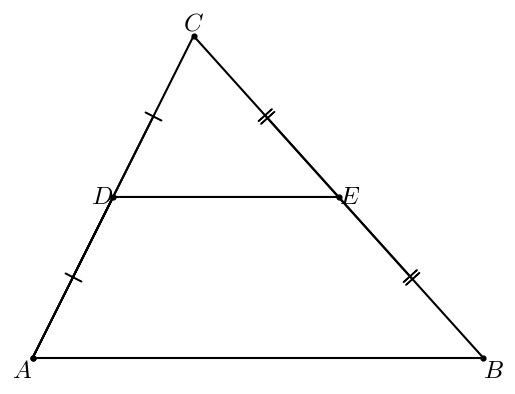

Here is the Python script that generated this plot:
#T# the following code shows how to draw a midsegment of a triangle

#T# to draw a midsegment of a triangle, the pyplot module of the matplotlib package is used
import matplotlib.pyplot as plt

#T# to transform the markers of a plot, import the MarkerStyle constructor
from matplotlib.markers import MarkerStyle

#T# create the figure and axes
fig1, ax1 = plt.subplots(1, 1)

#T# set the aspect of the axes
ax1.set_aspect('equal', adjustable = 'box')

#T# hide the spines and the axes ticks
for it1 in ['top', 'bottom', 'left', 'right']:
    ax1.spines[it1].set_visible(False)
ax1.get_xaxis().set_visible(False)
ax1.get_yaxis().set_visible(False)

#T# create the points of the plot
A, B, C = (1, 2), (8, 2), (3.5, 7)
D = ((A[0] + C[0])/2, (A[1] + C[1])/2)
E = ((B[0] + C[0])/2, (B[1] + C[1])/2)

#T# create the coordinates of the points
list1 = [A[0], B[0], C[0], A[0], D[0], E[0]]
list2 = [A[1], B[1], C[1], A[1], D[1], E[1]]

#T# create auxiliary points for the markers
p_mid_AD = ((A[0] + D[0])/2, (A[1] + D[1])/2)
p_mid_DC = ((D[0] + C[0])/2, (D[1] + C[1])/2)
p_mid_BE = ((B[0] + E[0])/2, (B[1] + E[1])/2)
p_mid_EC = ((E[0] + C[0])/2, (E[1] + C[1])/2)

#T# create the coordinates of the markers
list1_1 = [p_mid_AD[0], p_mid_DC[0]]
list2_1 = [p_mid_AD[1], p_mid_DC[1]]

list1_2 = [p_mid_BE[0], p_mid_EC[0]]
list2_2 = [p_mid_BE[1], p_mid_EC[1]]

#T# plot the figure
ax1.plot(list1, list2, 'k')

#T# plot the points
ax1.scatter(list1, list2, s = 12, color = 'k')

#T# set the math text font to the Latex default, Computer Modern
import matplotlib
matplotlib.rcParams['mathtext.fontset'] = 'cm'

#T# create the markers
marker1 = MarkerStyle(r'$|$')
marker1._transform.scale(1.6, 2.2)
marker1._transform.rotate_deg(63)

marker2 = MarkerStyle(r'$||$')
marker2._transform.scale(1.6, 2.2)
marker2._transform.rotate_deg(-48)

#T# plot the markers
ax1.plot(list1_1, list2_1, 'k', marker = marker1)
ax1.plot(list1_2, list2_2, 'k', marker = marker2)

#T# label the parts of the plot
label_A = ax1.annotate(r'$A$', (A[0], A[1]), ha = 'right', va = 'top', size = 18)
label_B = ax1.annotate(r'$B$', (B[0], B[1]), ha = 'left', va = 'top', size = 18)
label_C = ax1.annotate(r'$C$', (C[0], C[1]), ha = 'center', va = 'bottom', size = 18)
label_D = ax1.annotate(r'$D$', (D[0], D[1]), ha = 'right', va = 'center', size = 18)
label_E = ax1.annotate(r'$E$', (E[0], E[1]), ha = 'left', va = 'center', size = 18)

#T# drag the labels into better positions after plotting them
label_A.draggable()
label_B.draggable()
label_C.draggable()
label_D.draggable()
label_E.draggable()

#T# show the result
plt.show()